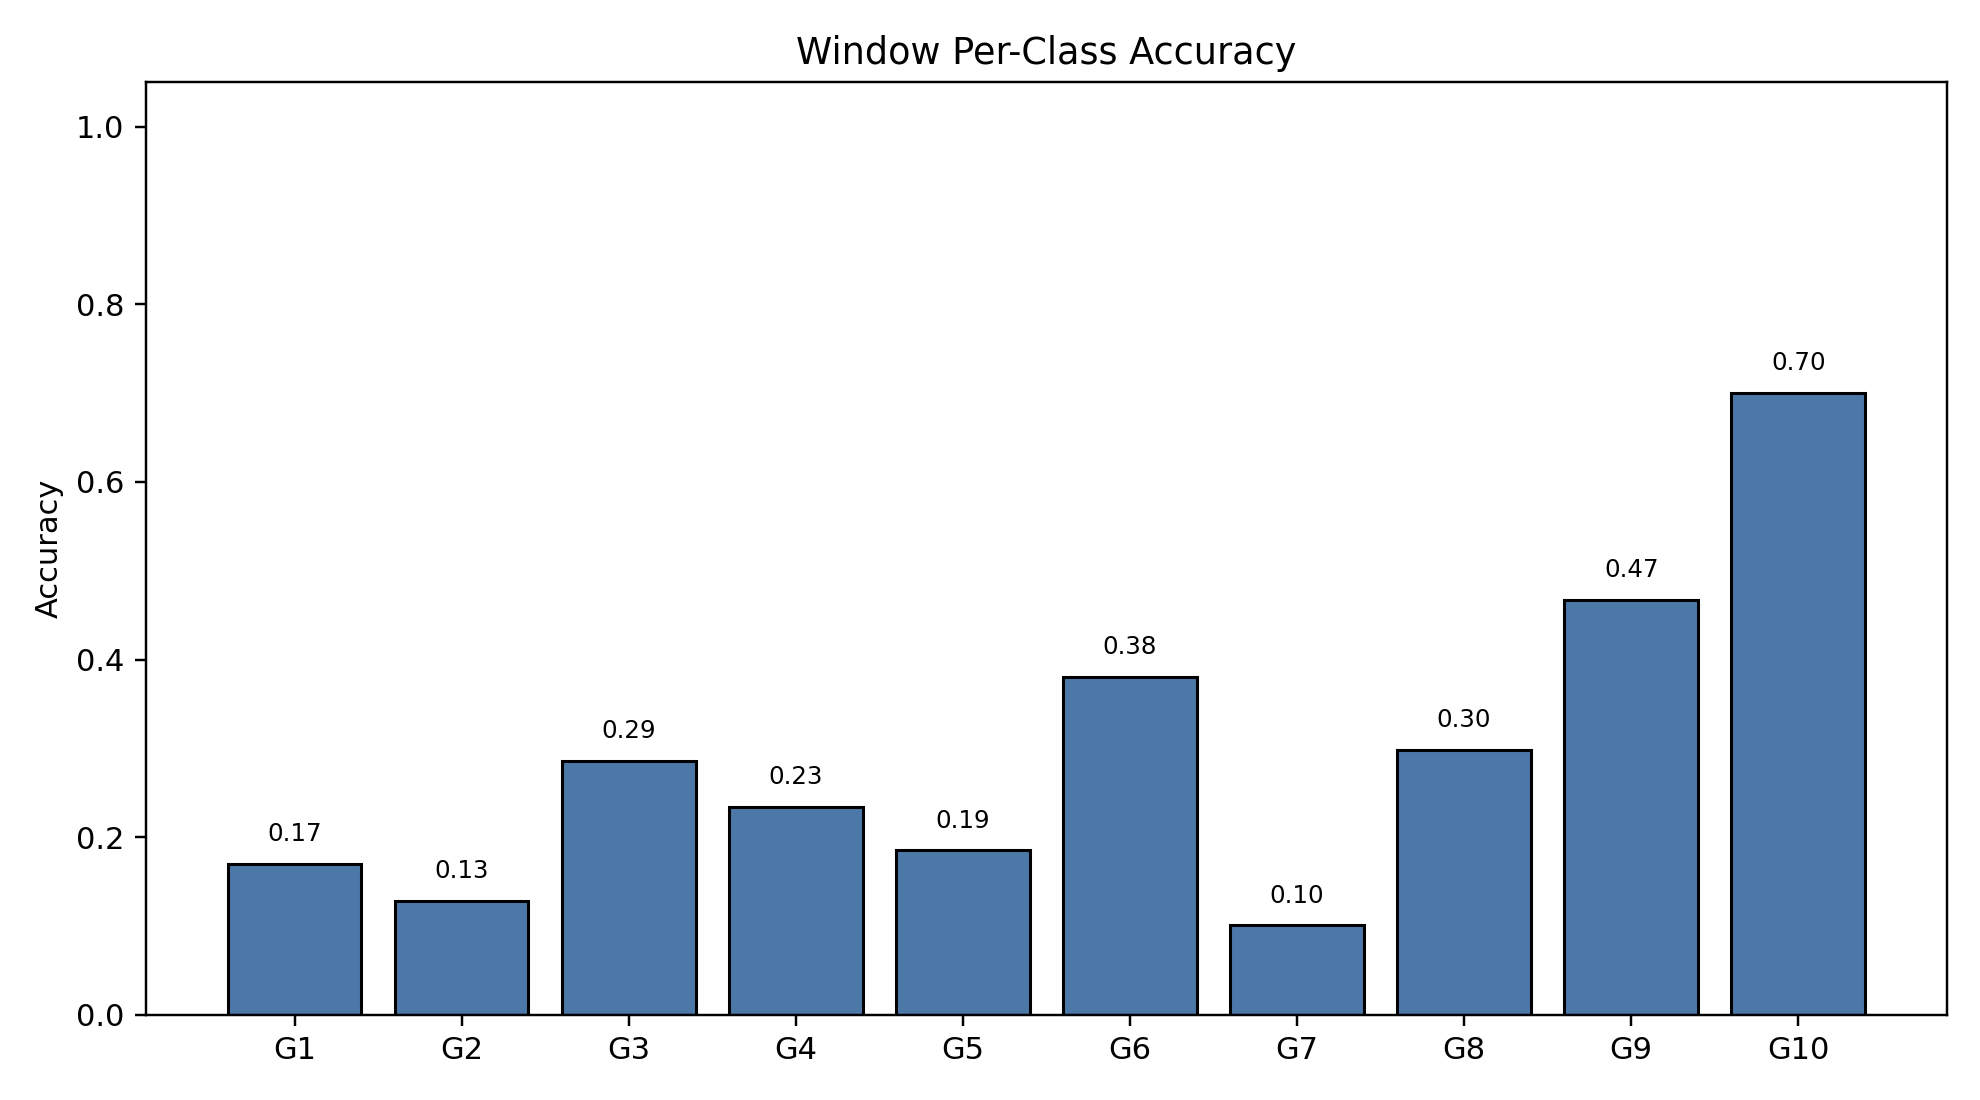

Values plotted in this chart, from the file beside it:
class_index, gesture_id, support, correct, accuracy
0, 1, 790, 134, 0.1696
1, 2, 693, 89, 0.1284
2, 3, 766, 219, 0.2859
3, 4, 743, 174, 0.2342
4, 5, 735, 136, 0.185
5, 6, 763, 290, 0.3801
6, 7, 754, 76, 0.1008
7, 8, 707, 211, 0.2984
8, 9, 687, 321, 0.4672
9, 10, 683, 478, 0.6999
